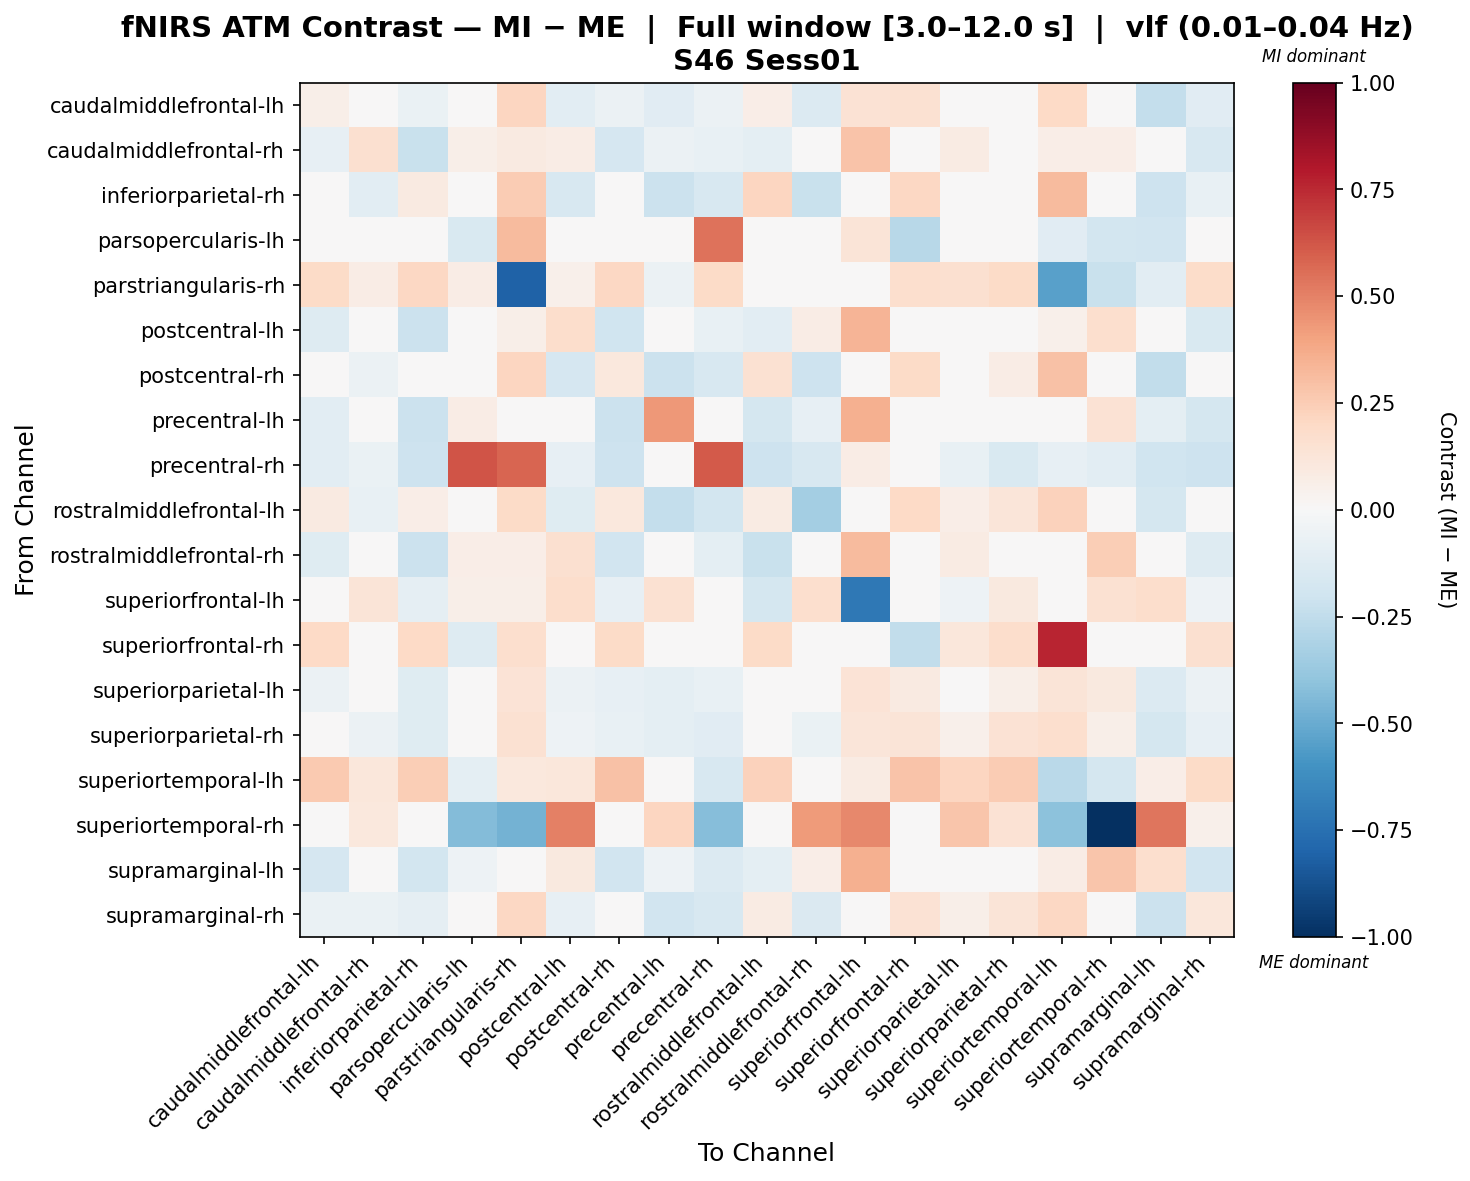

Data behind this chart, as committed beside it:
, caudalmiddlefrontal-lh, caudalmiddlefrontal-rh, inferiorparietal-rh, parsopercularis-lh, parstriangularis-rh, postcentral-lh, postcentral-rh, precentral-lh, precentral-rh, rostralmiddlefrontal-lh, rostralmiddlefrontal-rh, superiorfrontal-lh, superiorfrontal-rh, superiorparietal-lh, superiorparietal-rh, superiortemporal-lh, superiortemporal-rh, supramarginal-lh, supramarginal-rh
caudalmiddlefrontal-lh, 0.05641, -0.02713, -0.06685, 0.04867, 0.2147, -0.1031, -0.05955, -0.1166, -0.06094, 0.0635, -0.1402, 0.1423, 0.1554, 0.006976, 0.04294, 0.1956, 0.0, -0.2389, -0.1132
caudalmiddlefrontal-rh, -0.08398, 0.1586, -0.2236, 0.06163, 0.08999, 0.07319, -0.1717, -0.05624, -0.07143, -0.0964, -0.0067, 0.2824, 0.0, 0.07992, 0.00851, 0.06854, 0.06736, -0.01671, -0.1634
inferiorparietal-rh, 0.03106, -0.1075, 0.08884, 0.0, 0.2542, -0.1603, 0.01982, -0.2129, -0.1595, 0.218, -0.2217, 0.0246, 0.2046, -0.0158, 0.006182, 0.3169, 0.0, -0.2093, -0.07725
parsopercularis-lh, -0.03797, 0.02535, 0.0, -0.153, 0.3182, -0.003197, 0.0, -0.03646, 0.5466, 0.0, 0.03371, 0.1275, -0.2783, -0.01307, -0.03691, -0.1159, -0.1833, -0.1932, 0.0
parstriangularis-rh, 0.1927, 0.075, 0.2061, 0.07332, -0.8099, 0.05273, 0.2061, -0.06001, 0.1906, 0.018, 0.03254, -0.001731, 0.1677, 0.1566, 0.1879, -0.5462, -0.2207, -0.1028, 0.1822
postcentral-lh, -0.1311, 0.04236, -0.2128, 0.0361, 0.05976, 0.1794, -0.2019, -0.0422, -0.07159, -0.1057, 0.07432, 0.3372, 0.0, 0.001128, -0.008023, 0.05283, 0.1714, -0.02889, -0.1523
postcentral-rh, -0.001739, -0.05965, -0.03541, 0.0, 0.2152, -0.1654, 0.1038, -0.2122, -0.1592, 0.1543, -0.2033, 0.0005721, 0.1877, 0.03919, 0.0722, 0.2961, 0.01778, -0.2448, -0.005228
precentral-lh, -0.1051, -0.001536, -0.2114, 0.07056, 0.04832, 0.02157, -0.2114, 0.4358, -0.03352, -0.1768, -0.07955, 0.3572, 0.0, 0.006195, -0.01108, 0.02233, 0.1453, -0.09901, -0.1779
precentral-rh, -0.1085, -0.06822, -0.205, 0.6285, 0.5854, -0.08432, -0.205, -0.04407, 0.6126, -0.205, -0.1568, 0.07219, 0.0, -0.07627, -0.1487, -0.08451, -0.1068, -0.2004, -0.205
rostralmiddlefrontal-lh, 0.09019, -0.07064, 0.06923, 0.0, 0.1897, -0.1241, 0.1038, -0.2355, -0.1861, 0.08427, -0.3395, -0.04355, 0.1978, 0.07011, 0.1232, 0.2296, 0.0, -0.177, 0.01858
rostralmiddlefrontal-rh, -0.1223, -0.007096, -0.2158, 0.0689, 0.0689, 0.1626, -0.1926, -0.03715, -0.09723, -0.2222, 0.01032, 0.3133, 0.0, 0.08258, 0.02244, 0.01534, 0.2467, 0.03445, -0.1312
superiorfrontal-lh, 0.03961, 0.1307, -0.0908, 0.06121, 0.06172, 0.1773, -0.07952, 0.1548, -0.03352, -0.1785, 0.1664, -0.7175, 0.0, -0.05021, 0.09808, -0.01571, 0.1528, 0.1775, -0.05443
superiorfrontal-rh, 0.197, 0.0, 0.197, -0.126, 0.1698, 0.0, 0.1902, 0.0, 0.0, 0.1902, 0.0, 0.0, -0.2451, 0.1155, 0.1766, 0.7584, 0.0, 0.0, 0.1631
superiorparietal-lh, -0.05609, -0.004299, -0.1203, 0.03002, 0.1388, -0.05864, -0.08465, -0.09536, -0.07585, 0.001779, -0.03549, 0.1398, 0.0874, 0.04646, 0.05563, 0.1328, 0.09462, -0.1365, -0.06007
superiorparietal-rh, -0.03777, -0.05514, -0.1206, 0.009553, 0.1547, -0.05007, -0.07739, -0.09407, -0.1128, 0.03626, -0.06789, 0.1226, 0.13, 0.0544, 0.1424, 0.1665, 0.05777, -0.1748, -0.0837
superiortemporal-lh, 0.2594, 0.112, 0.2424, -0.09572, 0.1068, 0.112, 0.2962, 0.01228, -0.1638, 0.2315, 0.01842, 0.08409, 0.2849, 0.2164, 0.2532, -0.2657, -0.177, 0.06947, 0.1899
superiortemporal-rh, 0.0, 0.1046, 0.0, -0.4337, -0.4708, 0.5002, 0.01027, 0.2121, -0.4235, 0.0, 0.4263, 0.4801, 0.0, 0.2802, 0.1438, -0.4122, -1.0, 0.5314, 0.05134
supramarginal-lh, -0.1648, 0.02562, -0.1825, -0.05105, -0.0004816, 0.09615, -0.1876, -0.05442, -0.1372, -0.09722, 0.06987, 0.3523, 0.0, 0.02945, -0.02528, 0.07531, 0.2741, 0.1678, -0.19
supramarginal-rh, -0.07018, -0.06621, -0.09132, 0.0, 0.2106, -0.08374, 0.008663, -0.1886, -0.1589, 0.08226, -0.1407, 0.009466, 0.1436, 0.0615, 0.1264, 0.2106, 0.04467, -0.2131, 0.1148
